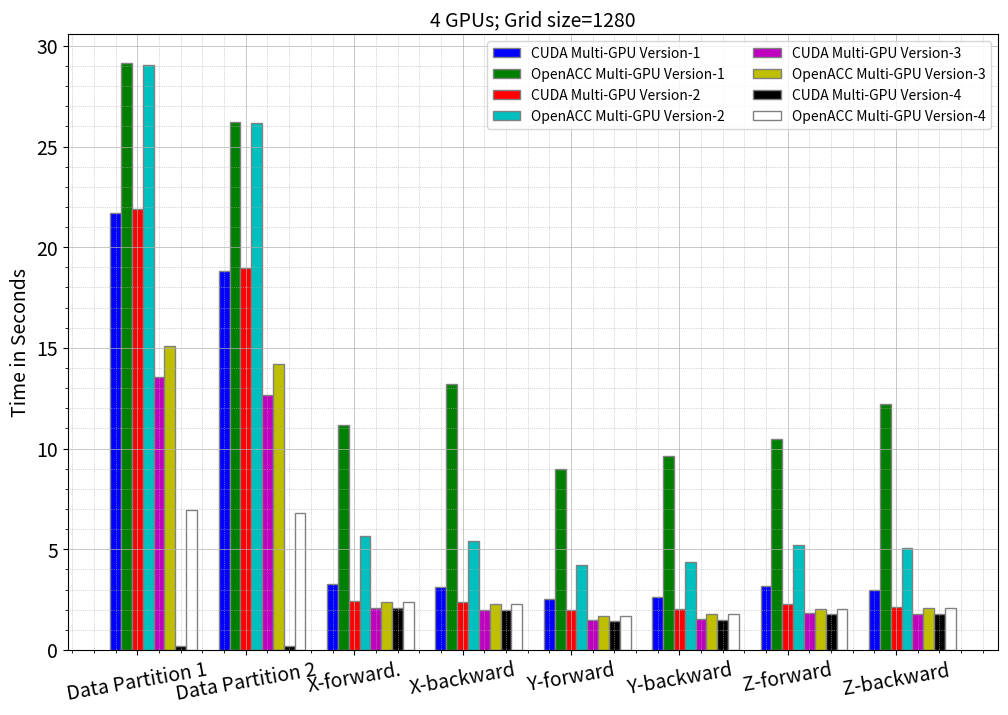

This figure's Python source:
import numpy as np 
import matplotlib.pyplot as plt 

SMALL_SIZE = 10
MEDIUM_SIZE = 14
BIGGER_SIZE = 12

plt.rc('font', size=MEDIUM_SIZE)          # controls default text sizes
plt.rc('axes', titlesize=MEDIUM_SIZE)     # fontsize of the axes title
plt.rc('axes', labelsize=MEDIUM_SIZE)    # fontsize of the x and y labels
plt.rc('xtick', labelsize=MEDIUM_SIZE)    # fontsize of the tick labels
plt.rc('ytick', labelsize=MEDIUM_SIZE)    # fontsize of the tick labels
plt.rc('legend', fontsize=SMALL_SIZE)    # legend fontsize
plt.rc('figure', titlesize=MEDIUM_SIZE)  # fontsize of the figure title

# set width of bar 
barWidth = 0.1
fig = plt.subplots(figsize =(12, 8)) 
#xx=['Data Partition 1', 'Data Partition 2', 'X-dir-1', 'X-dir-2', 'Y-dir-1', 'Y-dir-2', 'Z-dir-1', 'Z-dir-2']
xx=['Data Partition 1', 'Data Partition 2', 'X-forward.', 'X-backward', 'Y-forward', 'Y-backward', 'Z-forward', 'Z-backward']
# set height of bar

CUDA_Version1 = [21.68448,	18.816226,	3.29445,	3.137866,	2.51181,	2.638987,	3.169218,	2.985345]
OpenACC_Version3 = [29.133469,	26.235898,	11.146771,	13.205089,	8.970114,	9.618041,	10.497581,	12.224698]

CUDA_Version2 = [21.900934,	18.968875,	2.416283,	2.365363,	1.994304,	2.024598,	2.26798,	2.145735]
OpenACC_Version4 = [29.064156,	26.191545,	5.641779,	5.419882,	4.194472,	4.361156,	5.199993,	5.040827]

CUDA_Version3 = [13.540828,	12.677673,	2.100077,	1.978026,	1.50092,	1.5553,	1.819318,	1.792826]
OpenACC_Version5 = [15.074581,	14.200599,	2.381233,	2.266015,	1.691852,	1.790855,	2.033578,	2.07162]

CUDA_Version4 = [0.200659,	0.176581,	2.075232,	1.975722,	1.457875,	1.501744,	1.767661,	1.781846]
OpenACC_Version6 = [6.948468,	6.796933,	2.36328,	2.267015,	1.694889,	1.768,	        2.034438,	2.073027]

# Set position of bar on X axis 
br1 = np.arange(len(xx)) 
br2 = [x + barWidth for x in br1] 
br3 = [x + barWidth for x in br2] 
br4 = [x + barWidth for x in br3]
br5 = [x + barWidth for x in br4]
br6 = [x + barWidth for x in br5]
br7 = [x + barWidth for x in br6]
br8 = [x + barWidth for x in br7] 

#br5 = [x + barWidth for x in br4]
#br6 = [x + barWidth for x in br5] 
 
# Make the plot
plt.bar(br1, CUDA_Version1, color ='b', width = barWidth, 
        edgecolor ='grey', label ='CUDA Multi-GPU Version-1') 
plt.bar(br2, OpenACC_Version3, color ='g', width = barWidth, 
        edgecolor ='grey', label ='OpenACC Multi-GPU Version-1')

plt.bar(br3, CUDA_Version2, color ='r', width = barWidth, 
        edgecolor ='grey', label ='CUDA Multi-GPU Version-2') 
plt.bar(br4, OpenACC_Version4, color ='c', width = barWidth, 
        edgecolor ='grey', label ='OpenACC Multi-GPU Version-2')

plt.bar(br5, CUDA_Version3, color ='m', width = barWidth, 
        edgecolor ='grey', label ='CUDA Multi-GPU Version-3') 
plt.bar(br6, OpenACC_Version5, color ='y', width = barWidth, 
        edgecolor ='grey', label ='OpenACC Multi-GPU Version-3')

plt.bar(br7, CUDA_Version4, color ='k', width = barWidth, 
        edgecolor ='grey', label ='CUDA Multi-GPU Version-4') 
plt.bar(br8, OpenACC_Version6, color ='w', width = barWidth, 
        edgecolor ='grey', label ='OpenACC Multi-GPU Version-4') 

#plt.bar(br5, OpenACC_Version5, color ='m', width = barWidth, 
#        edgecolor ='grey', label ='OpenACC_Version5') 
#plt.bar(br6, OpenACC_Version6, color ='y', width = barWidth, 
#        edgecolor ='grey', label ='OpenACC_Version6') 

# Adding Xticks 
#plt.xlabel('Domain Size', fontsize = MEDIUM_SIZE)#, fontweight ='bold', fontsize = 15) 
plt.ylabel('Time in Seconds', fontsize = MEDIUM_SIZE)#, fontweight ='bold', fontsize = 15) 
#plt.xticks([r + barWidth for r in range(len(xx))], 
#        ['128', '256', '384', '512', '640'])
plt.xticks(br1 + 2*barWidth, xx)

plt.minorticks_on()
# Customize the major grid
plt.grid(which='major', linestyle='-', linewidth='0.5')#, color='red')
# Customize the minor grid
plt.grid(which='minor', linestyle=':', linewidth='0.5')#, color='black')

#plt.grid()
#plt.legend()
plt.title("4 GPUs; Grid size=1280")
plt.legend(ncol=2, loc='upper right')
plt.xticks(rotation=10)
#plt.ylim(0, 3)
plt.savefig("new-1280-data-4-gpu.pdf", format="pdf", bbox_inches="tight")
#plt.ylim(-1, 1)
plt.show() 
